pico-8 play session: mixed d-pad (fixed 12-tick cycle)

[t = 1 s] mixed d-pad (1.2s cycle ×~1): → ← ↑ ↓ + 🅾/❎ taps, ~1s
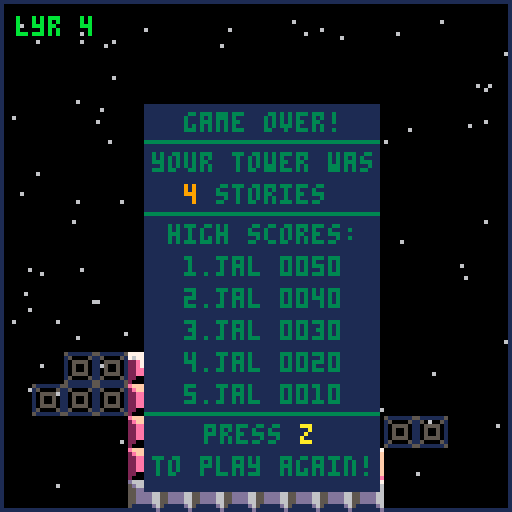
[t = 2 s] mixed d-pad (1.2s cycle ×~1): → ← ↑ ↓ + 🅾/❎ taps, ~2s
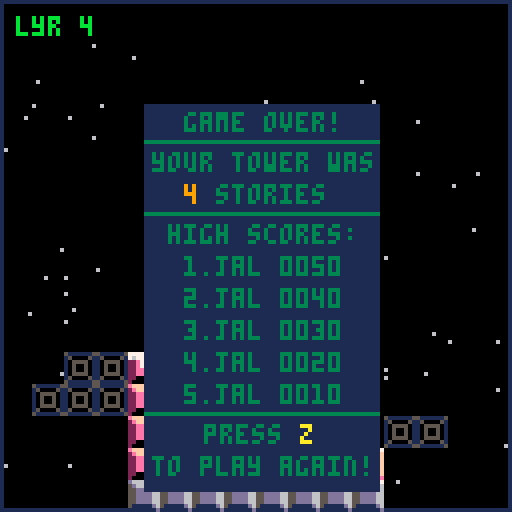
[t = 4 s] mixed d-pad (1.2s cycle ×~3): → ← ↑ ↓ + 🅾/❎ taps, ~4s
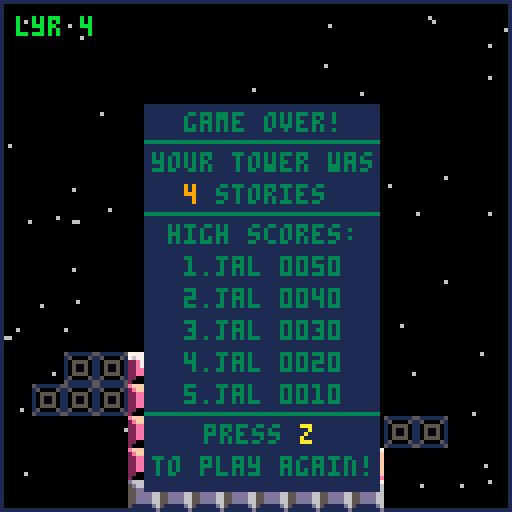
[t = 6 s] mixed d-pad (1.2s cycle ×~5): → ← ↑ ↓ + 🅾/❎ taps, ~6s
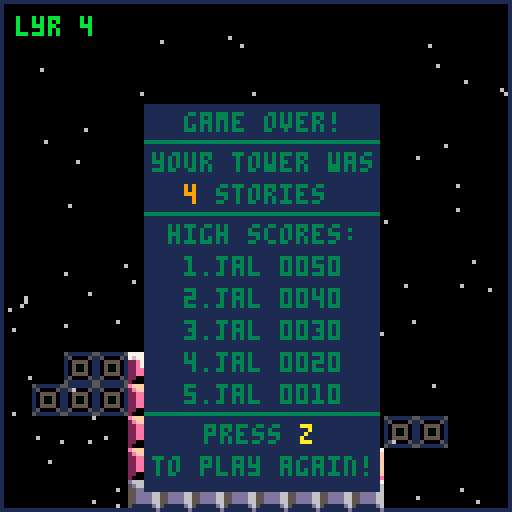
[t = 8 s] mixed d-pad (1.2s cycle ×~6): → ← ↑ ↓ + 🅾/❎ taps, ~8s
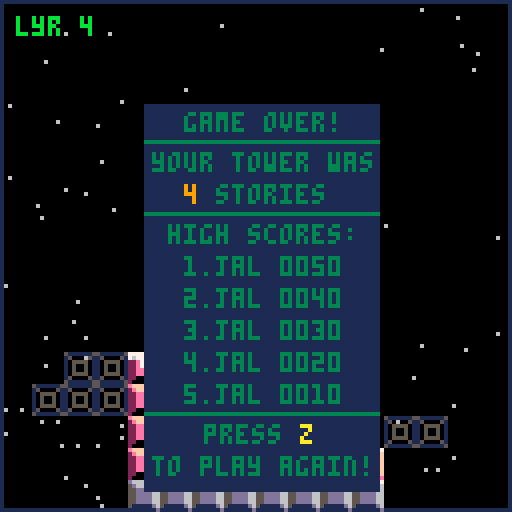

pico-8 cartridge
version 8
__lua__
--gameplay scene
scene=2

blkw=8
blkh=8
scrn=1
gmovr=false
trk=0

function _init()
 cls()
 
 if(scene == 0) then
 
 
 elseif(scene == 1) then
 
 
 elseif(scene == 2) then
		gameplay_init()
	end
	
end

function gameplay_init()
 bar = {strtx=32,dx=2.5,strty=72,w=8,blks={}, endx=0}
	for i=1,bar.w,1 do
		 local b = {
		 	sp=2,
		 	x=bar.strtx+((i-1)*blkw),
		 	y=bar.strty
		 }
		 add(bar.blks,b)
	end
	top = {}
 for i=1,bar.w,1 do
	 local t = {
	 	sp=4+(rnd()*((5-4)+1)),
	 	x=bar.strtx+((i-1)*blkw),
	 	y=bar.strty+blkh
	 }
	 add(top,t)
 end
	layers = {}
	misses = {}
	stars = {}
 for i=1,50 do
 	add(stars,{
 	x=rnd(128),
 	y=rnd(128),
 	s=rnd(2)+1
 })
 end
	base= {sp=1,x=32,y=88,w=8,h=5,on=true,endx=0}
	scre={lyr=0,val=0,t=0,cmb=0,hscr={}}
 for i=1,5 do
 	add(scre.hscr,{
 	name="jal",
 	scr=40-((i-1)*8),
 	lyr=50-((i-1)*10),
 	clr=3
 })
 end
 music(0,0,3)
end


function _update()

 if(scene == 0) then
 
 
 elseif(scene == 1) then
 
 
 elseif(scene == 2) then
		gameplay_update()
	end
	
end

function gameplay_update()
	--time update
	scre.t+=1
	--bar update
	if ((bar.blks[bar.w].x+blkw)>126
					or bar.blks[1].x<2) then
			bar.dx=-bar.dx
 end
 
 for b in all(bar.blks) do
 			b.x+=bar.dx
 end


	--background update
	for i,st in pairs(stars) do
		st.y += st.s
		st.x += st.s
		if st.y > 128 then
			if(i%2==0) then
				st.x = 0
				st.y = rnd(128)			
			else
				st.x = rnd(128)		
				st.y = 0
			end
		end
	end

	--controller
	if (gmovr == false) then
		if btnp(4) then
			bardrop()
		end
	end

end

function _draw()
	cls()
 if(scene == 0) then
 
 
 elseif(scene == 1) then
 
 
 elseif(scene == 2) then
		gameplay_draw()
	end
	
end

function gameplay_draw()

	--draw background
	for st in all(stars) do
		pset(st.x,st.y,6)
	end
	
	--draw border
	rect(0,0,127,127,1)
	
	--draw bar
	for i,b in pairs(bar.blks) do
		if (i>bar.w) then break end
		palt(0,false)
		spr(b.sp,b.x,b.y)
		palt(0,true)
	end
	
	--draw score
	--print("scr " .. scre.val,4,4,12)
	--check for high score
	local newhgh=false
	local scrstr="lyr"
	for i,h in pairs(scre.hscr) do
		if(scre.lyr>h.scr+1) then
			newhgh=true
			break
		end
	end
	
	if((scre.t%76)<38 and (newhgh == true)) then
		scrstr="hgh"
	end
	
	
	
	if(scre.lyr>0 and scre.lyr%10==0) then
		print(scrstr .. " " .. scre.lyr,4,4,10)	
	else
		print(scrstr .. " " .. scre.lyr,4,4,11)
	end
	if(scre.cmb>0) then
		print("cmb " .. scre.cmb,4,10,scre.cmb+3)
	end
	
	--draw base
	if(base.y<127) then
		base.endx=base.x+(base.w*blkw)
		for i=0,base.h-1 do
			if(base.y+i*blkh>127) then
				break
			end
			for j=0,base.w-1,1 do
				spr(base.sp,base.x+(j*blkw),base.y+(i*blkh))
			end
		end	
	end	

	--draw top
	palt(0,false)
	for t in all(top) do
		spr(t.sp,t.x,t.y)
	end

	--draw layers
	for l in all(layers) do
		spr(l.sp,l.x,l.y)
	end
	palt(0,true)
	
	--draw misses
	for m in all(misses) do
		spr(m.sp,m.x,m.y)
	end

	--draw game over screen
	if(gmovr) then
		if(bar.dx != 0) then
			for b in all(bar.blks) do
				b.sp=4+(rnd()*((5-4)+1))
			end
		end
		bar.dx=0
		local gmox=36
		local gmoy=26
		local gmow=58
		local gmoh=96
		rectfill(gmox,gmoy,gmox+gmow,gmoy+gmoh,1)
		print("game over!",gmox+10,gmoy+2,3)
		line(gmox,gmoy+9,gmox+gmow,gmoy+9,3)
		print("your tower was",gmox+2,gmoy+12,3)		
		print(scre.lyr .. " stories",gmox+10,gmoy+20,3)		
		print(scre.lyr,gmox+10,gmoy+20,9)		
		line(gmox,gmoy+27,gmox+gmow,gmoy+27,3)
		print("high scores:",gmox+6,gmoy+30,3)	

		--todo fix high score replace
		
		for i,h in pairs(scre.hscr) do
			local lyrstr=""		
			if(h.lyr<1000) then lyrstr = "0" .. lyrstr end
			if(h.lyr<100)		then lyrstr =	"0"	.. lyrstr	end
			if(h.lyr<10)			then lyrstr = "0" .. lyrstr end
			lyrstr = lyrstr .. h.lyr
			print(i .. "." .. h.name .. " " .. lyrstr,gmox+10,gmoy+22+((i+1)*8),h.clr)
		end
line(gmox,gmoy+77,gmox+gmow,gmoy+77,3)
		print("press z",gmox+15,gmoy+80,3)
		print("z",gmox+39,gmoy+80,10)
		print("to play again!",gmox+2,gmoy+88,3)
	end
end

function rndblk(x)
 local nx=x
 --made need to debug this phrase
	if(x%blkw>4) then
 	nx=x+(blkw-x%blkw)
 else
 	nx=x-(x%blkw)
 end
		
	return nx
end

function shortenbar(x,frmtail)

	if(lost<bar.w) then
		for i=1,lost,1 do
			if(frmtail) then
				del(bar.blks,bar.blks[(bar.w+i)-i])
			else
				del(bar.blks,bar.blks[i])
			end
			bar.w-=1
		end
	else
		gmovr=true
	end
	lost=0

end


function bardrop()
	
	--deep copy top	
	local top2 = {}
	for k,v in pairs(top) do
		top2[k] = v
	end
	
	obarw=bar.w
	
	newtop={}
	lost=0

	if (bar.blks[1].x+(blkw/2) < top2[1].x) then
	 --missed before
	 sfx(0)
	 scre.cmb = 0
		for i,b in pairs(bar.blks) do
			local nx = rndblk(b.x)
			if(b.x+4<top2[1].x) then
				local m = {
					sp=3,
					x=nx,
					y=b.y
				}
				explosion(m.x,m.y)
				add(misses,m)
				lost+=1
			else
				local t = {
			 	sp=4+(rnd()*((5-4)+1)),
			 	x=top2[i-lost].x,
			 	y=top2[i-lost].y
				}
				add(newtop,t)
			end
		end
		shortenbar(lost,true)
		lost=0
	elseif (bar.blks[bar.w].x > top2[bar.w].x+(blkw/2)) then
	 --missed after	 
	 sfx(0)
	 scre.cmb = 0
		for i,b in pairs(bar.blks) do
			local nx = rndblk(b.x)
			if(b.x>(top2[bar.w].x+4)) then
				local m = {
					sp=3,
					x=nx,
					y=b.y
				}
				explosion(m.x,m.y)
				add(misses,m)
				lost+=1
			else
				local t = {
			 	sp=4+(rnd()*((5-4)+1)),
			 	x=top2[i-lost].x,
			 	y=top2[i-lost].y
				}
				add(newtop,t)
			end
		end
		shortenbar(lost,true)
		lost=0	 
	else
  --no miss	
	 scre.cmb += 1
	 
	 if(scre.cmb==8 and bar.w<8) then
		 local bn = {
		 	sp=2,
		 	x=bar.blks[bar.w].x+blkw,
		 	y=bar.blks[1].y
		 }
		 add(bar.blks,bn)
		 local tn = {
		 	sp=4+(rnd()*((5-4)+1)),
		 	x=top2[bar.w].x+blkw,
		 	y=bar.blks[1].y
		 }
		 add(top2,tn)
	 	bar.w+=1	
			scre.cmb=0
			sfx(13) 	
		elseif (scre.cmb == 8) then
			scre.cmb=0
			sfx(13)
		else
			sfx(scre.cmb+5)
	 end

	 
		for i,b in pairs(bar.blks) do			
			local t = {
		 	sp=4+(rnd()*((5-4)+1)),
		 	x=top2[i].x,
		 	y=b.y+blkw
			}
			add(newtop,t)		 
	 end
	end

	
	--kill original top
	for t in all(top) do
		del(top,t)
	end
	
	for k,v in pairs(newtop) do
		top[k] = v
	end
	
	--copy top2 to layers
	for i,t2 in pairs(top2) do
		if(gmovr==false) then t2.sp=2 end
		if(i==bar.w and bar.w>obarw) then t2.sp=6 end
		add(layers,t2)
	end

	--update layers
 for l in all(layers) do
 			l.y+=blkh
	   if(l.y>128) then
	   	del(layers,l)
	   end
 end
	
	--update misses
	for m in all(misses) do
		m.y+=blkw
		if(m.y>127) then
			del(misses, m)
		end
	end
	

	--update base
	base.y+=blkh

	
	--update bg
	for i=0,20,1 do
 	if(i%2==0) then
	 	add(stars,{x=0,y=rnd(128),s=rnd(2)+1})
	 else
	 	add(stars,{x=rnd(128),y=0,s=rnd(2)+1})	 
	 end
	end
	--update music
	if(scre.lyr>=9 and trk==0) then
		trk=1
		music(1,0,3)
	end
	if(scre.lyr>=19 and trk==1) then
		trk=2
		music(2,0,3)
	end
	--update score
	scre.val+=bar.w
	scre.lyr+=1
	if(scre.lyr>0 and scre.lyr%10==0) then
		sfx(1)
		scre.lyrclr=9
	else	
		scre.lyrclr=5
	end
	--update bar
	--todo, add like logarithmic scaling or something
	if(bar.dx>0) then
		bar.dx+=0.1
	else
		bar.dx-=0.1
	end
	
end

function explosion(x,y)

end
__gfx__
00000000d6666667effffff75111111577777777777777779aaaaaaf500000000000000000000000000000000000000000000000000000000000000000000000
000000005d6666762effff7f15000051767766767766767649aaaafa100000000000000000000000000000000000000000000000000000000000000000000000
0070070055dddd6622eeeeff1055550122e7ee7f27eeee7f449999aa100000000000000000000000000000000000000000000000000000000000000000000000
0007700055dddd6622eeeeff1050050122e7eeff27eeeeff449999aa100000000000000000000000000000000000000000000000000000000000000000000000
0007700055dddd6622eeeeff1050050122eeeeff22eeeeff449999aa100000000000000000000000000000000000000000000000000000000000000000000000
0070070055dddd6622eeeeff1055550122eeeeff22eeeeff449999aa100000000000000000000000000000000000000000000000000000000000000000000000
00000000511111d6220000ef15000051220000ef220000ef4400009a100000000000000000000000000000000000000000000000000000000000000000000000
000000001111111d2000000e511111152000000e2000000e40000009500000000000000000000000000000000000000000000000000000000000000000000000
00000000000000000000000000000000000000000000000000000000000000000000000000000000000000000000000000000000000000000000000000000000
00000000000000000000000000000000000000000000000000000000000000000000000000000000000000000000000000000000000000000000000000000000
00000000000000000000000000000000000000000000000000000000000000000000000000000000000000000000000000000000000000000000000000000000
00000000000000000000000000000000000000000000000000000000000000000000000000000000000000000000000000000000000000000000000000000000
00000000000000000000000000000000000000000000000000000000000000000000000000000000000000000000000000000000000000000000000000000000
00000000000000000000000000000000000000000000000000000000000000000000000000000000000000000000000000000000000000000000000000000000
00000000000000000000000000000000000000000000000000000000000000000000000000000000000000000000000000000000000000000000000000000000
00000000000000000000000000000000000000000000000000000000000000000000000000000000000000000000000000000000000000000000000000000000
00000000000000000000000000000000000000000000000000000000000000000000000000000000000000000000000000000000000000000000000000000000
00000000000000000000000000000000000000000000000000000000000000000000000000000000000000000000000000000000000000000000000000000000
00000000000000000000000000000000000000000000000000000000000000000000000000000000000000000000000000000000000000000000000000000000
00000000000000000000000000000000000000000000000000000000000000000000000000000000000000000000000000000000000000000000000000000000
00000000000000000000000000000000000000000000000000000000000000000000000000000000000000000000000000000000000000000000000000000000
00000000000000000000000000000000000000000000000000000000000000000000000000000000000000000000000000000000000000000000000000000000
00000000000000000000000000000000000000000000000000000000000000000000000000000000000000000000000000000000000000000000000000000000
00000000000000000000000000000000000000000000000000000000000000000000000000000000000000000000000000000000000000000000000000000000
00000000000000000000000000000000000000000000000000000000000000000000000000000000000000000000000000000000000000000000000000000000
00000000000000000000000000000000000000000000000000000000000000000000000000000000000000000000000000000000000000000000000000000000
00000000000000000000000000000000000000000000000000000000000000000000000000000000000000000000000000000000000000000000000000000000
00000000000000000000000000000000000000000000000000000000000000000000000000000000000000000000000000000000000000000000000000000000
00000000000000000000000000000000000000000000000000000000000000000000000000000000000000000000000000000000000000000000000000000000
00000000000000000000000000000000000000000000000000000000000000000000000000000000000000000000000000000000000000000000000000000000
00000000000000000000000000000000000000000000000000000000000000000000000000000000000000000000000000000000000000000000000000000000
00000000000000000000000000000000000000000000000000000000000000000000000000000000000000000000000000000000000000000000000000000000
00000000000000000000000000000000000000000000000000000000000000000000000000000000000000000000000000000000000000000000000000000000
00000000000000000000000000000000000000000000000000000000000000000000000000000000000000000000000000000000000000000000000000000000
00000000000000000000000000000000000000000000000000000000000000000000000000000000000000000000000000000000000000000000000000000000
00000000000000000000000000000000000000000000000000000000000000000000000000000000000000000000000000000000000000000000000000000000
00000000000000000000000000000000000000000000000000000000000000000000000000000000000000000000000000000000000000000000000000000000
00000000000000000000000000000000000000000000000000000000000000000000000000000000000000000000000000000000000000000000000000000000
00000000000000000000000000000000000000000000000000000000000000000000000000000000000000000000000000000000000000000000000000000000
00000000000000000000000000000000000000000000000000000000000000000000000000000000000000000000000000000000000000000000000000000000
00000000000000000000000000000000000000000000000000000000000000000000000000000000000000000000000000000000000000000000000000000000
00000000000000000000000000000000000000000000000000000000000000000000000000000000000000000000000000000000000000000000000000000000
00000000000000000000000000000000000000000000000000000000000000000000000000000000000000000000000000000000000000000000000000000000
00000000000000000000000000000000000000000000000000000000000000000000000000000000000000000000000000000000000000000000000000000000
00000000000000000000000000000000000000000000000000000000000000000000000000000000000000000000000000000000000000000000000000000000
00000000000000000000000000000000000000000000000000000000000000000000000000000000000000000000000000000000000000000000000000000000
00000000000000000000000000000000000000000000000000000000000000000000000000000000000000000000000000000000000000000000000000000000
00000000000000000000000000000000000000000000000000000000000000000000000000000000000000000000000000000000000000000000000000000000
00000000000000000000000000000000000000000000000000000000000000000000000000000000000000000000000000000000000000000000000000000000
00000000000000000000000000000000000000000000000000000000000000000000000000000000000000000000000000000000000000000000000000000000
00000000000000000000000000000000000000000000000000000000000000000000000000000000000000000000000000000000000000000000000000000000
00000000000000000000000000000000000000000000000000000000000000000000000000000000000000000000000000000000000000000000000000000000
00000000000000000000000000000000000000000000000000000000000000000000000000000000000000000000000000000000000000000000000000000000
00000000000000000000000000000000000000000000000000000000000000000000000000000000000000000000000000000000000000000000000000000000
00000000000000000000000000000000000000000000000000000000000000000000000000000000000000000000000000000000000000000000000000000000
00000000000000000000000000000000000000000000000000000000000000000000000000000000000000000000000000000000000000000000000000000000
00000000000000000000000000000000000000000000000000000000000000000000000000000000000000000000000000000000000000000000000000000000
00000000000000000000000000000000000000000000000000000000000000000000000000000000000000000000000000000000000000000000000000000000
00000000000000000000000000000000000000000000000000000000000000000000000000000000000000000000000000000000000000000000000000000000
00000000000000000000000000000000000000000000000000000000000000000000000000000000000000000000000000000000000000000000000000000000
00000000000000000000000000000000000000000000000000000000000000000000000000000000000000000000000000000000000000000000000000000000
00000000000000000000000000000000000000000000000000000000000000000000000000000000000000000000000000000000000000000000000000000000
00000000000000000000000000000000000000000000000000000000000000000000000000000000000000000000000000000000000000000000000000000000
00000000000000000000000000000000000000000000000000000000000000000000000000000000000000000000000000000000000000000000000000000000
00000000000000000000000000000000000000000000000000000000000000000000000000000000000000000000000000000000000000000000000000000000
00000000000000000000000000000000000000000000000000000000000000000000000000000000000000000000000000000000000000000000000000000000
00000000000000000000000000000000000000000000000000000000000000000000000000000000000000000000000000000000000000000000000000000000
00000000000000000000000000000000000000000000000000000000000000000000000000000000000000000000000000000000000000000000000000000000
00000000000000000000000000000000000000000000000000000000000000000000000000000000000000000000000000000000000000000000000000000000
00000000000000000000000000000000000000000000000000000000000000000000000000000000000000000000000000000000000000000000000000000000
00000000000000000000000000000000000000000000000000000000000000000000000000000000000000000000000000000000000000000000000000000000
00000000000000000000000000000000000000000000000000000000000000000000000000000000000000000000000000000000000000000000000000000000
00000000000000000000000000000000000000000000000000000000000000000000000000000000000000000000000000000000000000000000000000000000
00000000000000000000000000000000000000000000000000000000000000000000000000000000000000000000000000000000000000000000000000000000
00000000000000000000000000000000000000000000000000000000000000000000000000000000000000000000000000000000000000000000000000000000
00000000000000000000000000000000000000000000000000000000000000000000000000000000000000000000000000000000000000000000000000000000
00000000000000000000000000000000000000000000000000000000000000000000000000000000000000000000000000000000000000000000000000000000
00000000000000000000000000000000000000000000000000000000000000000000000000000000000000000000000000000000000000000000000000000000
00000000000000000000000000000000000000000000000000000000000000000000000000000000000000000000000000000000000000000000000000000000
00000000000000000000000000000000000000000000000000000000000000000000000000000000000000000000000000000000000000000000000000000000
00000000000000000000000000000000000000000000000000000000000000000000000000000000000000000000000000000000000000000000000000000000
00000000000000000000000000000000000000000000000000000000000000000000000000000000000000000000000000000000000000000000000000000000
00000000000000000000000000000000000000000000000000000000000000000000000000000000000000000000000000000000000000000000000000000000
00000000000000000000000000000000000000000000000000000000000000000000000000000000000000000000000000000000000000000000000000000000
00000000000000000000000000000000000000000000000000000000000000000000000000000000000000000000000000000000000000000000000000000000
00000000000000000000000000000000000000000000000000000000000000000000000000000000000000000000000000000000000000000000000000000000
00000000000000000000000000000000000000000000000000000000000000000000000000000000000000000000000000000000000000000000000000000000
00000000000000000000000000000000000000000000000000000000000000000000000000000000000000000000000000000000000000000000000000000000
00000000000000000000000000000000000000000000000000000000000000000000000000000000000000000000000000000000000000000000000000000000
00000000000000000000000000000000000000000000000000000000000000000000000000000000000000000000000000000000000000000000000000000000
00000000000000000000000000000000000000000000000000000000000000000000000000000000000000000000000000000000000000000000000000000000
00000000000000000000000000000000000000000000000000000000000000000000000000000000000000000000000000000000000000000000000000000000
00000000000000000000000000000000000000000000000000000000000000000000000000000000000000000000000000000000000000000000000000000000
00000000000000000000000000000000000000000000000000000000000000000000000000000000000000000000000000000000000000000000000000000000
00000000000000000000000000000000000000000000000000000000000000000000000000000000000000000000000000000000000000000000000000000000
00000000000000000000000000000000000000000000000000000000000000000000000000000000000000000000000000000000000000000000000000000000
00000000000000000000000000000000000000000000000000000000000000000000000000000000000000000000000000000000000000000000000000000000
00000000000000000000000000000000000000000000000000000000000000000000000000000000000000000000000000000000000000000000000000000000
00000000000000000000000000000000000000000000000000000000000000000000000000000000000000000000000000000000000000000000000000000000
00000000000000000000000000000000000000000000000000000000000000000000000000000000000000000000000000000000000000000000000000000000
00000000000000000000000000000000000000000000000000000000000000000000000000000000000000000000000000000000000000000000000000000000
00000000000000000000000000000000000000000000000000000000000000000000000000000000000000000000000000000000000000000000000000000000
00000000000000000000000000000000000000000000000000000000000000000000000000000000000000000000000000000000000000000000000000000000
00000000000000000000000000000000000000000000000000000000000000000000000000000000000000000000000000000000000000000000000000000000
00000000000000000000000000000000000000000000000000000000000000000000000000000000000000000000000000000000000000000000000000000000
00000000000000000000000000000000000000000000000000000000000000000000000000000000000000000000000000000000000000000000000000000000
00000000000000000000000000000000000000000000000000000000000000000000000000000000000000000000000000000000000000000000000000000000
00000000000000000000000000000000000000000000000000000000000000000000000000000000000000000000000000000000000000000000000000000000
00000000000000000000000000000000000000000000000000000000000000000000000000000000000000000000000000000000000000000000000000000000
00000000000000000000000000000000000000000000000000000000000000000000000000000000000000000000000000000000000000000000000000000000
00000000000000000000000000000000000000000000000000000000000000000000000000000000000000000000000000000000000000000000000000000000
00000000000000000000000000000000000000000000000000000000000000000000000000000000000000000000000000000000000000000000000000000000
00000000000000000000000000000000000000000000000000000000000000000000000000000000000000000000000000000000000000000000000000000000
00000000000000000000000000000000000000000000000000000000000000000000000000000000000000000000000000000000000000000000000000000000
00000000000000000000000000000000000000000000000000000000000000000000000000000000000000000000000000000000000000000000000000000000
00000000000000000000000000000000000000000000000000000000000000000000000000000000000000000000000000000000000000000000000000000000
00000000000000000000000000000000000000000000000000000000000000000000000000000000000000000000000000000000000000000000000000000000
00000000000000000000000000000000000000000000000000000000000000000000000000000000000000000000000000000000000000000000000000000000
00000000000000000000000000000000000000000000000000000000000000000000000000000000000000000000000000000000000000000000000000000000
00000000000000000000000000000000000000000000000000000000000000000000000000000000000000000000000000000000000000000000000000000000
00000000000000000000000000000000000000000000000000000000000000000000000000000000000000000000000000000000000000000000000000000000
00000000000000000000000000000000000000000000000000000000000000000000000000000000000000000000000000000000000000000000000000000000
00000000000000000000000000000000000000000000000000000000000000000000000000000000000000000000000000000000000000000000000000000000
00000000000000000000000000000000000000000000000000000000000000000000000000000000000000000000000000000000000000000000000000000000
00000000000000000000000000000000000000000000000000000000000000000000000000000000000000000000000000000000000000000000000000000000
00000000000000000000000000000000000000000000000000000000000000000000000000000000000000000000000000000000000000000000000000000000
00000000000000000000000000000000000000000000000000000000000000000000000000000000000000000000000000000000000000000000000000000000
00000000000000000000000000000000000000000000000000000000000000000000000000000000000000000000000000000000000000000000000000000000
__gff__
0000000000000000000000000000000000000000000000000000000000000000000000000000000000000000000000000000000000000000000000000000000000000000000000000000000000000000000000000000000000000000000000000000000000000000000000000000000000000000000000000000000000000000
0000000000000000000000000000000000000000000000000000000000000000000000000000000000000000000000000000000000000000000000000000000000000000000000000000000000000000000000000000000000000000000000000000000000000000000000000000000000000000000000000000000000000000
__map__
0000000000000000000000000000000000000000000000000000000000000000000000000000000000000000000000000000000000000000000000000000000000000000000000000000000000000000000000000000000000000000000000000000000000000000000000000000000000000000000000000000000000000000
0000000000000000000000000000000000000000000000000000000000000000000000000000000000000000000000000000000000000000000000000000000000000000000000000000000000000000000000000000000000000000000000000000000000000000000000000000000000000000000000000000000000000000
0000000000000000000000000000000000000000000000000000000000000000000000000000000000000000000000000000000000000000000000000000000000000000000000000000000000000000000000000000000000000000000000000000000000000000000000000000000000000000000000000000000000000000
0000000000000000000000000000000000000000000000000000000000000000000000000000000000000000000000000000000000000000000000000000000000000000000000000000000000000000000000000000000000000000000000000000000000000000000000000000000000000000000000000000000000000000
0000000000000000000000000000000000000000000000000000000000000000000000000000000000000000000000000000000000000000000000000000000000000000000000000000000000000000000000000000000000000000000000000000000000000000000000000000000000000000000000000000000000000000
0000000000000000000000000000000000000000000000000000000000000000000000000000000000000000000000000000000000000000000000000000000000000000000000000000000000000000000000000000000000000000000000000000000000000000000000000000000000000000000000000000000000000000
0000000000000000000000000000000000000000000000000000000000000000000000000000000000000000000000000000000000000000000000000000000000000000000000000000000000000000000000000000000000000000000000000000000000000000000000000000000000000000000000000000000000000000
0000000000000000000000000000000000000000000000000000000000000000000000000000000000000000000000000000000000000000000000000000000000000000000000000000000000000000000000000000000000000000000000000000000000000000000000000000000000000000000000000000000000000000
0000000000000000000000000000000000000000000000000000000000000000000000000000000000000000000000000000000000000000000000000000000000000000000000000000000000000000000000000000000000000000000000000000000000000000000000000000000000000000000000000000000000000000
0000000000000000000000000000000000000000000000000000000000000000000000000000000000000000000000000000000000000000000000000000000000000000000000000000000000000000000000000000000000000000000000000000000000000000000000000000000000000000000000000000000000000000
0000000000000000000000000000000000000000000000000000000000000000000000000000000000000000000000000000000000000000000000000000000000000000000000000000000000000000000000000000000000000000000000000000000000000000000000000000000000000000000000000000000000000000
0000000000000000000000000000000000000000000000000000000000000000000000000000000000000000000000000000000000000000000000000000000000000000000000000000000000000000000000000000000000000000000000000000000000000000000000000000000000000000000000000000000000000000
0000000000000000000000000000000000000000000000000000000000000000000000000000000000000000000000000000000000000000000000000000000000000000000000000000000000000000000000000000000000000000000000000000000000000000000000000000000000000000000000000000000000000000
0000000000000000000000000000000000000000000000000000000000000000000000000000000000000000000000000000000000000000000000000000000000000000000000000000000000000000000000000000000000000000000000000000000000000000000000000000000000000000000000000000000000000000
0000000000000000000000000000000000000000000000000000000000000000000000000000000000000000000000000000000000000000000000000000000000000000000000000000000000000000000000000000000000000000000000000000000000000000000000000000000000000000000000000000000000000000
0000000000000000000000000000000000000000000000000000000000000000000000000000000000000000000000000000000000000000000000000000000000000000000000000000000000000000000000000000000000000000000000000000000000000000000000000000000000000000000000000000000000000000
0000000000000000000000000000000000000000000000000000000000000000000000000000000000000000000000000000000000000000000000000000000000000000000000000000000000000000000000000000000000000000000000000000000000000000000000000000000000000000000000000000000000000000
0000000000000000000000000000000000000000000000000000000000000000000000000000000000000000000000000000000000000000000000000000000000000000000000000000000000000000000000000000000000000000000000000000000000000000000000000000000000000000000000000000000000000000
0000000000000000000000000000000000000000000000000000000000000000000000000000000000000000000000000000000000000000000000000000000000000000000000000000000000000000000000000000000000000000000000000000000000000000000000000000000000000000000000000000000000000000
0000000000000000000000000000000000000000000000000000000000000000000000000000000000000000000000000000000000000000000000000000000000000000000000000000000000000000000000000000000000000000000000000000000000000000000000000000000000000000000000000000000000000000
0000000000000000000000000000000000000000000000000000000000000000000000000000000000000000000000000000000000000000000000000000000000000000000000000000000000000000000000000000000000000000000000000000000000000000000000000000000000000000000000000000000000000000
0000000000000000000000000000000000000000000000000000000000000000000000000000000000000000000000000000000000000000000000000000000000000000000000000000000000000000000000000000000000000000000000000000000000000000000000000000000000000000000000000000000000000000
0000000000000000000000000000000000000000000000000000000000000000000000000000000000000000000000000000000000000000000000000000000000000000000000000000000000000000000000000000000000000000000000000000000000000000000000000000000000000000000000000000000000000000
0000000000000000000000000000000000000000000000000000000000000000000000000000000000000000000000000000000000000000000000000000000000000000000000000000000000000000000000000000000000000000000000000000000000000000000000000000000000000000000000000000000000000000
0000000000000000000000000000000000000000000000000000000000000000000000000000000000000000000000000000000000000000000000000000000000000000000000000000000000000000000000000000000000000000000000000000000000000000000000000000000000000000000000000000000000000000
0000000000000000000000000000000000000000000000000000000000000000000000000000000000000000000000000000000000000000000000000000000000000000000000000000000000000000000000000000000000000000000000000000000000000000000000000000000000000000000000000000000000000000
0000000000000000000000000000000000000000000000000000000000000000000000000000000000000000000000000000000000000000000000000000000000000000000000000000000000000000000000000000000000000000000000000000000000000000000000000000000000000000000000000000000000000000
0000000000000000000000000000000000000000000000000000000000000000000000000000000000000000000000000000000000000000000000000000000000000000000000000000000000000000000000000000000000000000000000000000000000000000000000000000000000000000000000000000000000000000
0000000000000000000000000000000000000000000000000000000000000000000000000000000000000000000000000000000000000000000000000000000000000000000000000000000000000000000000000000000000000000000000000000000000000000000000000000000000000000000000000000000000000000
0000000000000000000000000000000000000000000000000000000000000000000000000000000000000000000000000000000000000000000000000000000000000000000000000000000000000000000000000000000000000000000000000000000000000000000000000000000000000000000000000000000000000000
0000000000000000000000000000000000000000000000000000000000000000000000000000000000000000000000000000000000000000000000000000000000000000000000000000000000000000000000000000000000000000000000000000000000000000000000000000000000000000000000000000000000000000
0000000000000000000000000000000000000000000000000000000000000000000000000000000000000000000000000000000000000000000000000000000000000000000000000000000000000000000000000000000000000000000000000000000000000000000000000000000000000000000000000000000000000000
